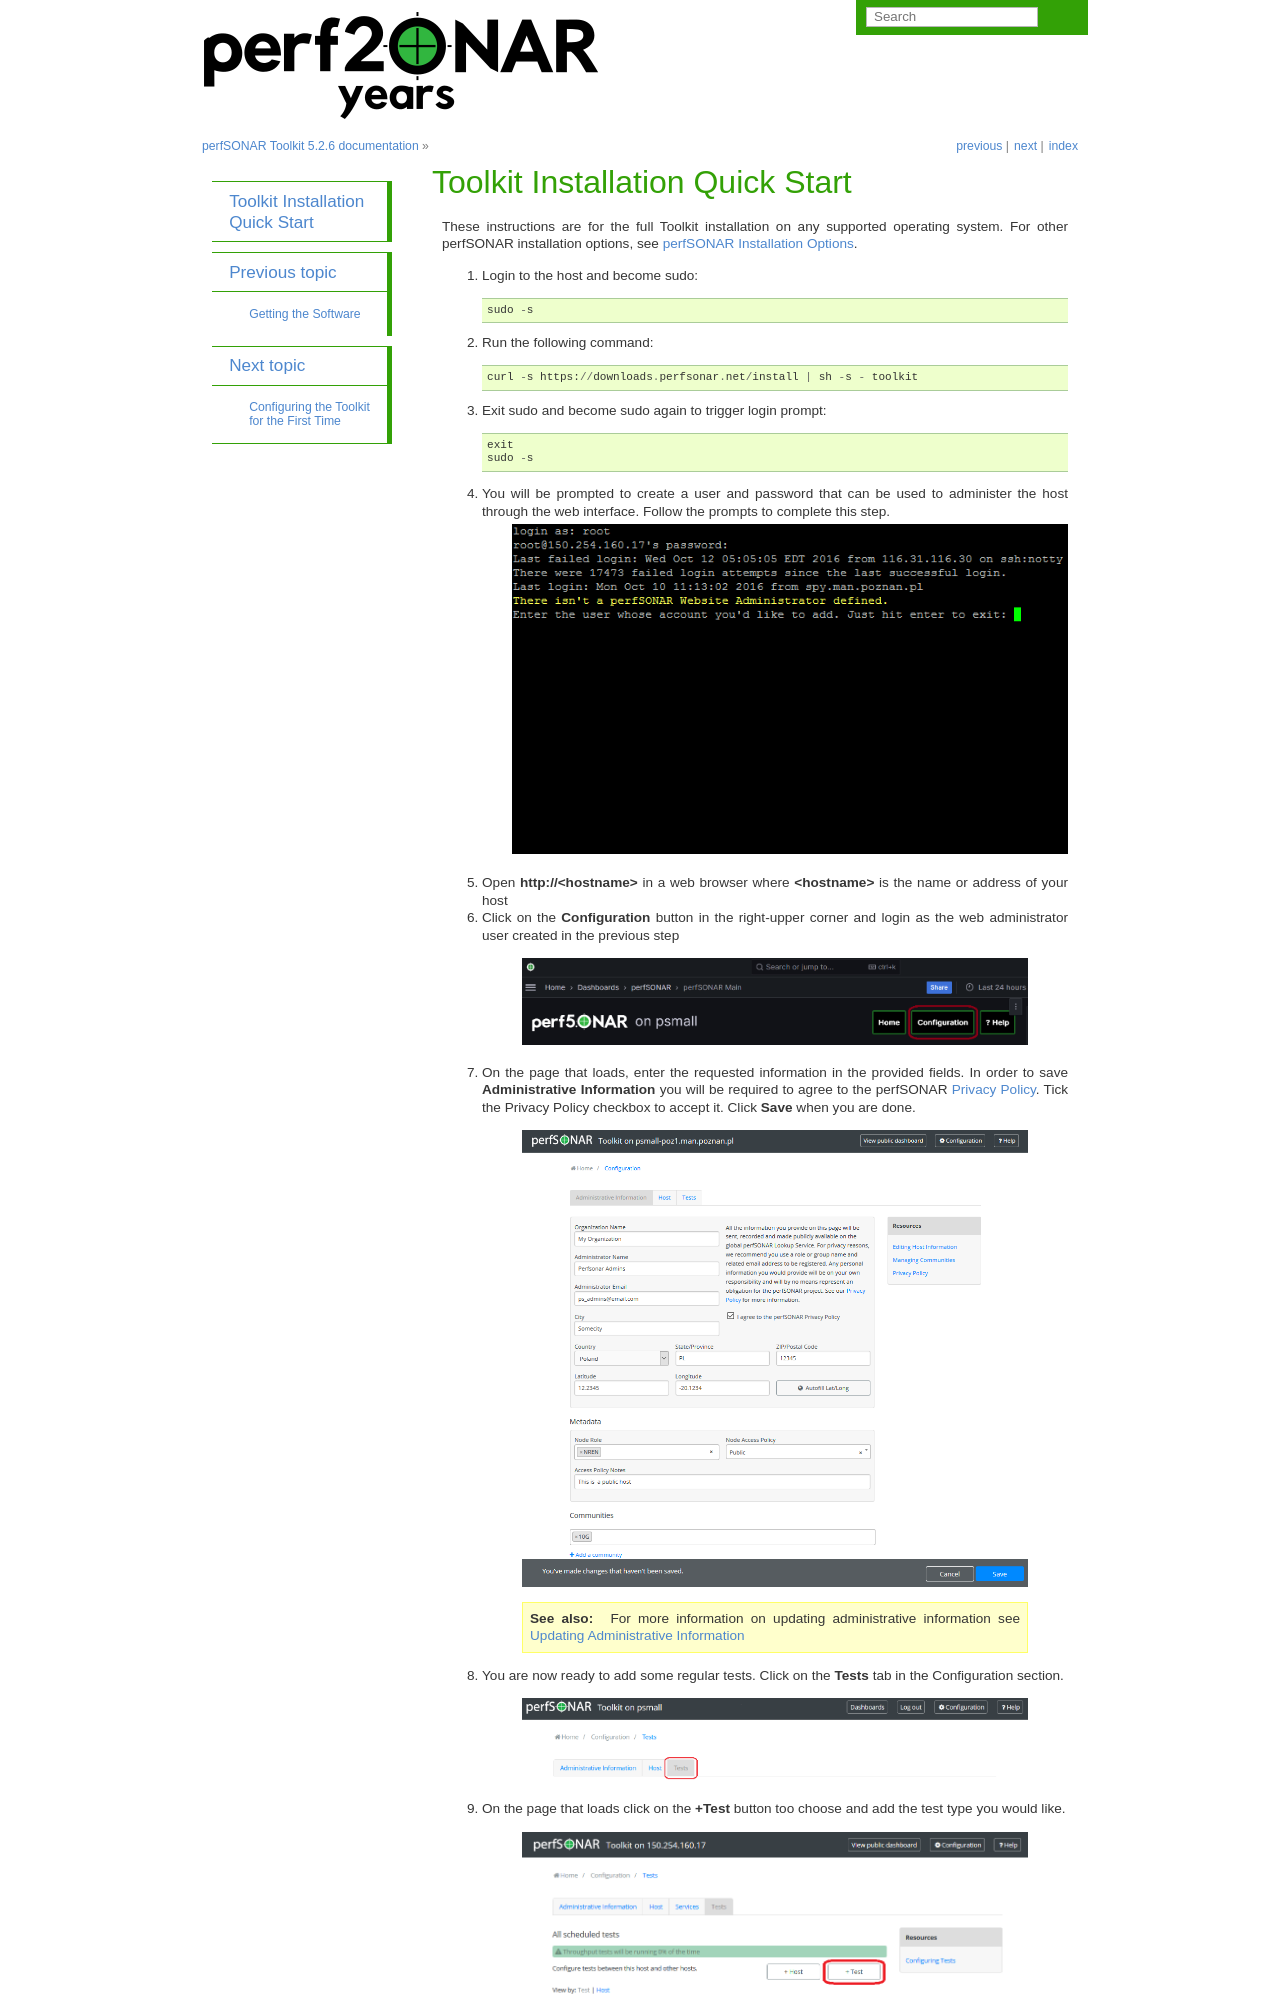

repository: perfsonar/docs · page: install_quick_start.html · generator: sphinx

*********************************
Toolkit Installation Quick Start
*********************************

These instructions are for the full Toolkit installation on any supported operating system. For other perfSONAR installation options, see :doc:`install_options`.

#. Login to the host and become sudo::

        sudo -s

#. Run the following command::

        curl -s https://downloads.perfsonar.net/install | sh -s - toolkit

#. Exit sudo and become sudo again to trigger login prompt::

        exit
        sudo -s

#. You will be prompted to create a user and password that can be used to administer the host through the web interface. Follow the prompts to complete this step.
    .. image:: images/install_quick_start-first-login-prompt.png
#. Open **http://<hostname>** in a web browser where **<hostname>** is the name or address of your host
#. Click on the **Configuration** button in the right-upper corner and login as the web administrator user created in the previous step
    
    .. image:: images/install_quick_start-web-admin-info1.png
#. On the page that loads, enter the requested information in the provided fields. In order to save **Administrative Information** you will be required to agree to the perfSONAR `Privacy Policy <https://www.perfsonar.net/about/privacy-policy/>`_. Tick the Privacy Policy checkbox to accept it. Click **Save** when you are done. 

    .. image:: images/install_quick_start-web-admin-info2.png
    .. seealso:: For more information on updating administrative information see :doc:`manage_admin_info`
#. You are now ready to add some regular tests. Click on the **Tests** tab in the Configuration section.
